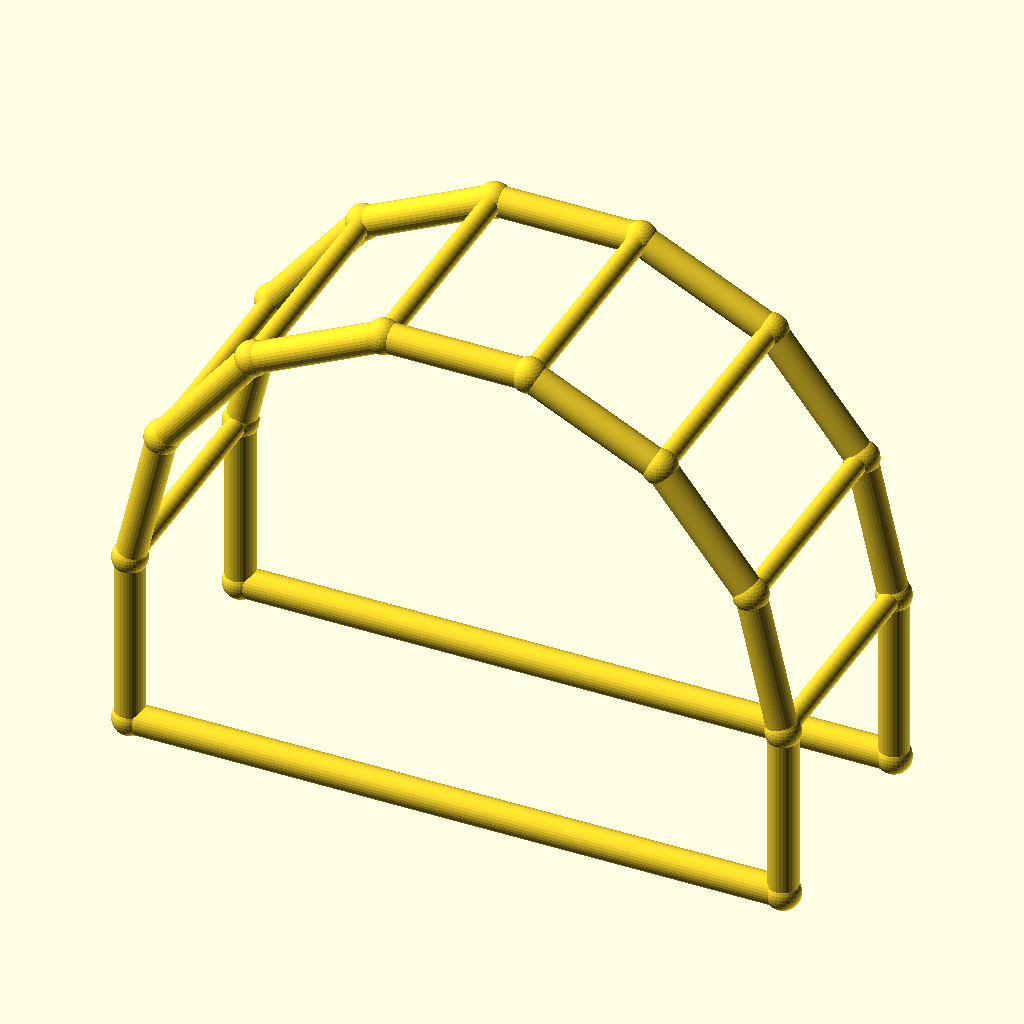
Cell 1 — every parameter at its default value.
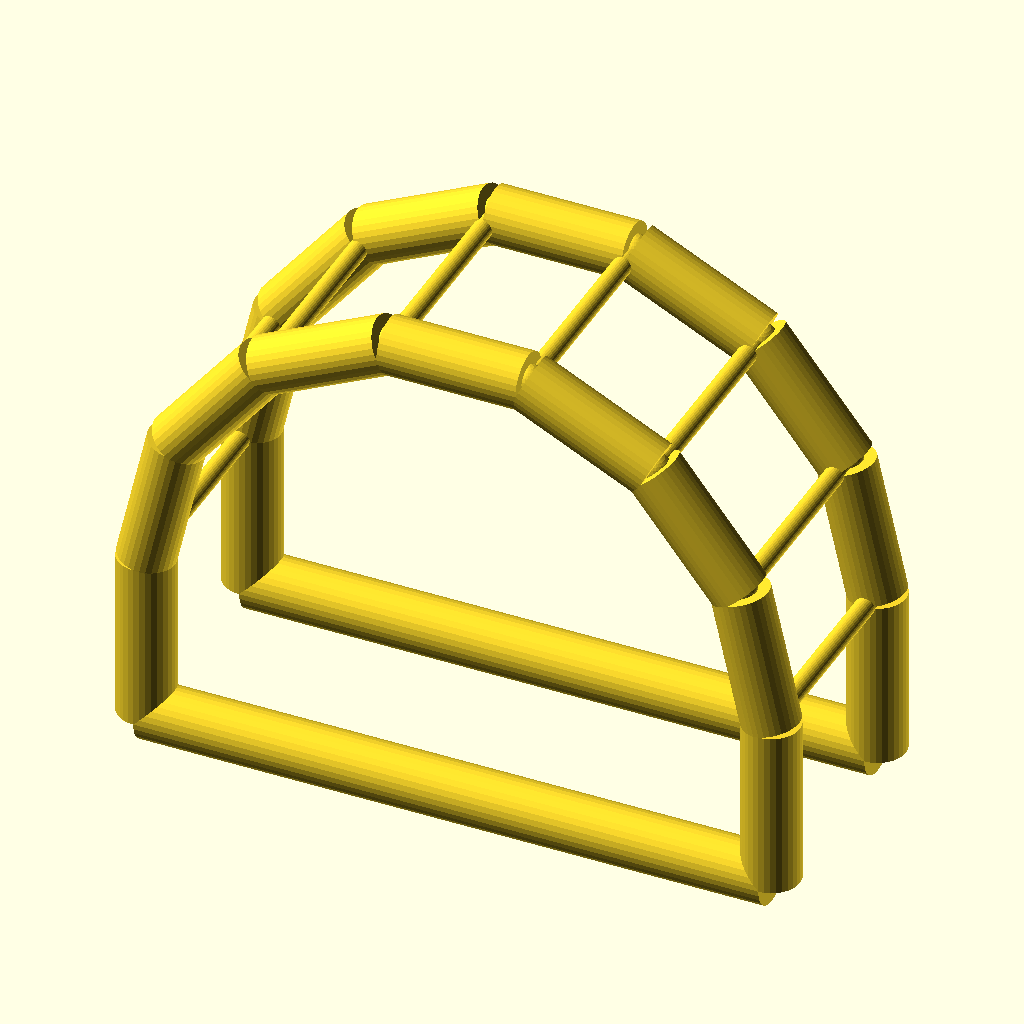
Cell 2 — chord_r set to 5, the other parameters unchanged.
The same orthographic view direction (rotation 55°, 0°, 25°; colour scheme Cornfield) for every cell, with the view re-fitted per cell, so scale and position can differ between cells.
Source of the model, optional_data/data/wire4/pergola/scene_0054.scad:
$fn = 32;

// ----------------------------------------------------------------------
// Pergola arch: 7-segment arches, span 110 mm
// ----------------------------------------------------------------------

// --- parameters (mm) ---
span = 110;               // arch span, X
post_h = 30;              // post height
arch_r = 55;              // arch radius
depth = 40;               // frame spacing, Y
chord_r = 2.5;            // arch and post member radius
brace_r = 1.7;            // purlin member radius
joint_r = 2.9;            // joint ball radius

bbox_x = 115.8;  // overall X, joints included
bbox_y = 45.8;  // overall Y, joints included
bbox_z = 89.42;  // overall Z, joints included
chord_d = 2 * chord_r;  // arch stock diameter
brace_d = 2 * brace_r;  // purlin stock diameter
nodes = [[0.0, 0.0, 0.0], [110.0, 0.0, 0.0], [0.0, 0.0, 30.0], [5.4467, 0.0, 53.8636], [20.7081, 0.0, 73.0007], [42.7613, 0.0, 83.621], [67.2387, 0.0, 83.621], [89.2919, 0.0, 73.0007], [104.5533, 0.0, 53.8636], [110.0, 0.0, 30.0], [0.0, 40.0, 0.0], [110.0, 40.0, 0.0], [0.0, 40.0, 30.0], [5.4467, 40.0, 53.8636], [20.7081, 40.0, 73.0007], [42.7613, 40.0, 83.621], [67.2387, 40.0, 83.621], [89.2919, 40.0, 73.0007], [104.5533, 40.0, 53.8636], [110.0, 40.0, 30.0]];

module member(a, b, r) {
  /* round stock from joint a to joint b, ends buried in the joint balls */
  d = b - a;
  length = norm(d);
  translate(a) rotate([0, acos(d[2] / length), atan2(d[1], d[0])])
    cylinder(h = length, r = r);
}

module joint(p, r) {
  /* ball at the joint centre, fatter than every member meeting there */
  translate(p) sphere(r = r);
}

/* members - each call is one graph edge */
member(nodes[0], nodes[2], chord_r);
member(nodes[1], nodes[9], chord_r);
member(nodes[0], nodes[1], chord_r);
member(nodes[2], nodes[3], chord_r);
member(nodes[3], nodes[4], chord_r);
member(nodes[4], nodes[5], chord_r);
member(nodes[5], nodes[6], chord_r);
member(nodes[6], nodes[7], chord_r);
member(nodes[7], nodes[8], chord_r);
member(nodes[8], nodes[9], chord_r);
member(nodes[10], nodes[12], chord_r);
member(nodes[11], nodes[19], chord_r);
member(nodes[10], nodes[11], chord_r);
member(nodes[12], nodes[13], chord_r);
member(nodes[13], nodes[14], chord_r);
member(nodes[14], nodes[15], chord_r);
member(nodes[15], nodes[16], chord_r);
member(nodes[16], nodes[17], chord_r);
member(nodes[17], nodes[18], chord_r);
member(nodes[18], nodes[19], chord_r);
member(nodes[2], nodes[12], brace_r);
member(nodes[3], nodes[13], brace_r);
member(nodes[4], nodes[14], brace_r);
member(nodes[5], nodes[15], brace_r);
member(nodes[6], nodes[16], brace_r);
member(nodes[7], nodes[17], brace_r);
member(nodes[8], nodes[18], brace_r);
member(nodes[9], nodes[19], brace_r);

/* joint balls */
for (p = nodes) joint(p, joint_r);
Parameter table extracted from the source (name, type, default, range or options):
span: number, default 110
post_h: number, default 30
arch_r: number, default 55
depth: number, default 40
chord_r: number, default 2.5
brace_r: number, default 1.7
joint_r: number, default 2.9
bbox_x: number, default 115.8
bbox_y: number, default 45.8
bbox_z: number, default 89.42
